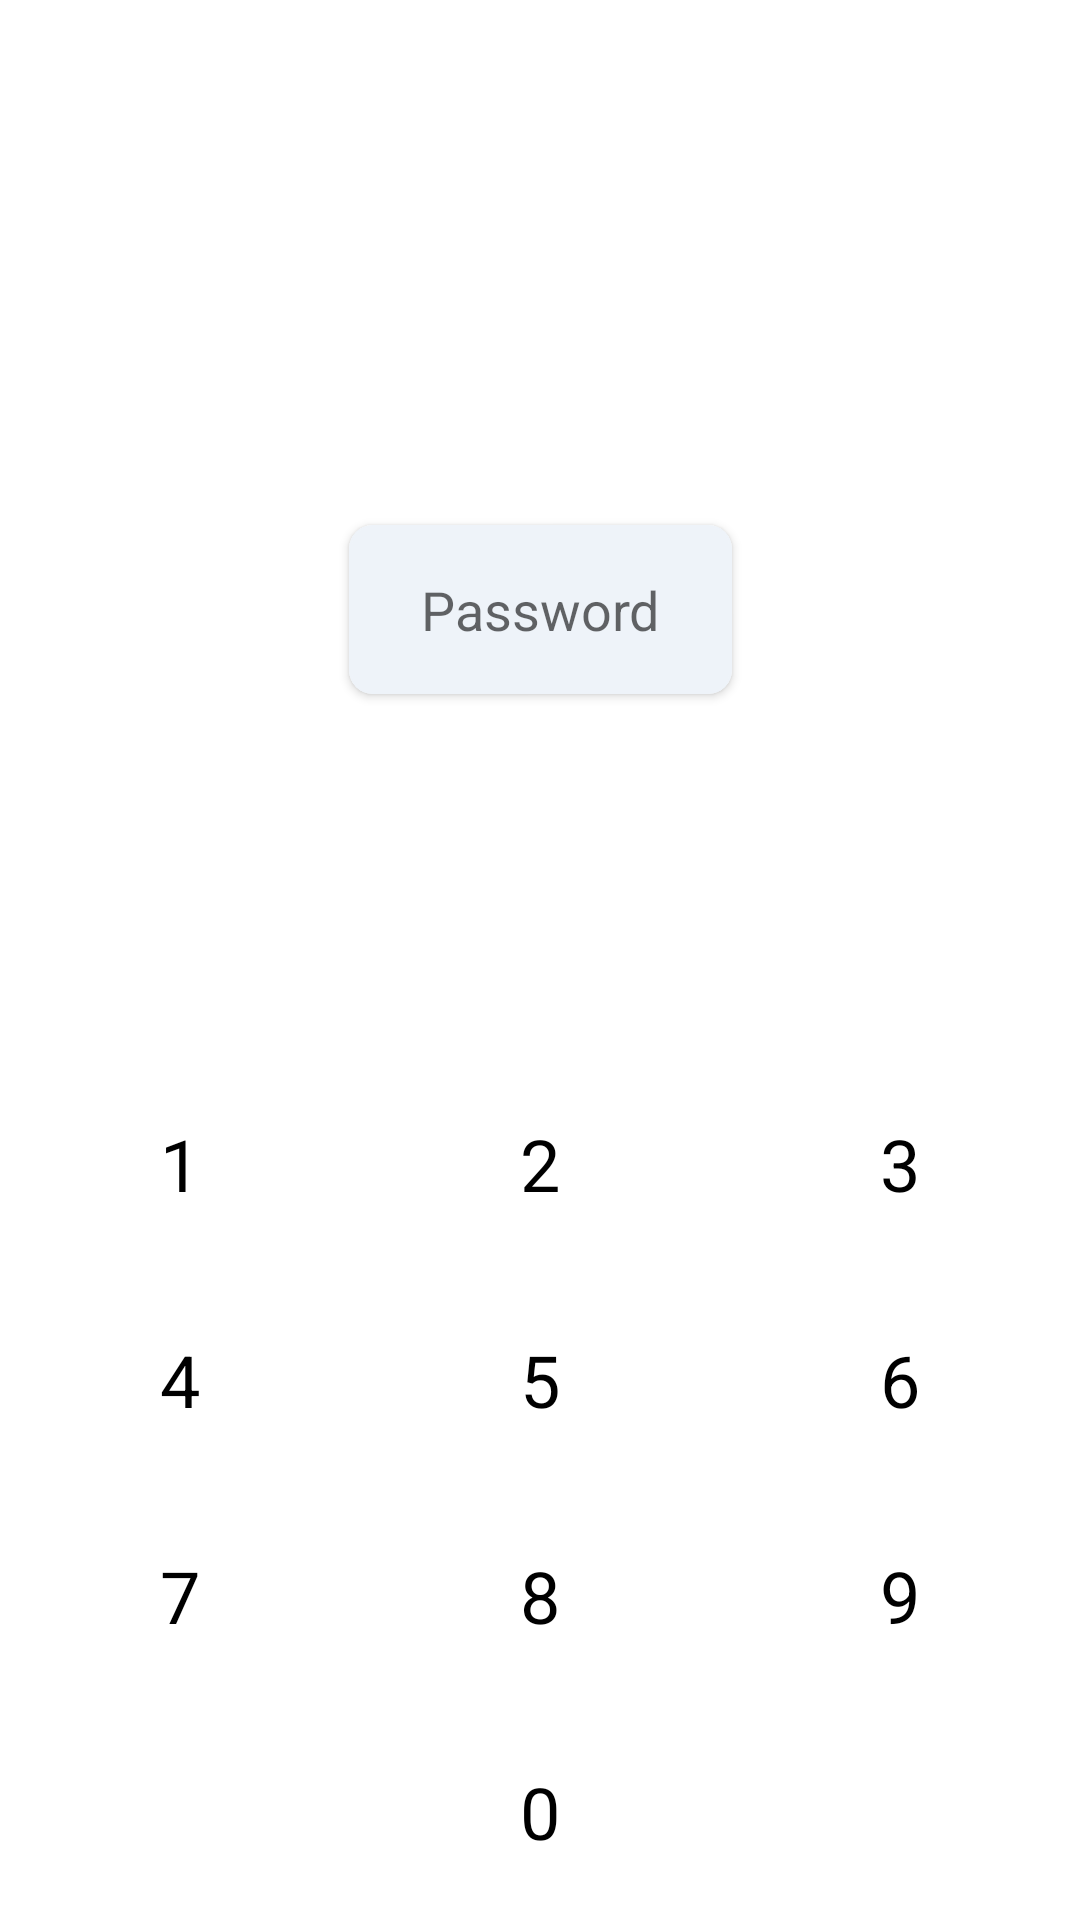

Produce the Android XML layout that renders to this screen, including the resource entries it uses.
<!-- AndroidManifest.xml: application theme Theme.NoteAppMN -->
<!-- res/layout/login_screen.xml -->
<?xml version="1.0" encoding="utf-8"?>
<androidx.constraintlayout.widget.ConstraintLayout xmlns:android="http://schemas.android.com/apk/res/android"
    xmlns:app="http://schemas.android.com/apk/res-auto"
    android:layout_width="match_parent"
    android:background="@color/white"
    android:layout_height="match_parent">

    <androidx.cardview.widget.CardView
        android:id="@+id/paswordCard"
        android:layout_width="wrap_content"
        android:layout_height="wrap_content"
        android:elevation="16dp"
        app:cardCornerRadius="8dp"
        app:layout_constraintVertical_bias="0.3"
        app:layout_constraintEnd_toEndOf="parent"
        app:layout_constraintBottom_toBottomOf="parent"
        app:layout_constraintStart_toStartOf="parent"
        app:layout_constraintTop_toTopOf="parent">

        <EditText
            android:id="@+id/editPasword"
            android:layout_width="wrap_content"
            android:layout_height="wrap_content"
            android:background="@drawable/bg_search"
            android:hint="Password"
            android:textColor="#000"
            android:layout_gravity="center"
            android:clickable="false"
            android:focusable="false"
            android:imeOptions="actionDone"
            android:inputType="phone"
            android:paddingHorizontal="24dp"
            android:paddingVertical="16dp" />

    </androidx.cardview.widget.CardView>

    <include
        android:id="@+id/keyboardContiner"
        layout="@layout/keyboard"
        android:layout_width="match_parent"
        android:layout_height="wrap_content"
        app:layout_constraintBottom_toBottomOf="parent" />

</androidx.constraintlayout.widget.ConstraintLayout>
<!-- res/layout/keyboard.xml (included above) -->
<?xml version="1.0" encoding="utf-8"?>
<androidx.constraintlayout.widget.ConstraintLayout xmlns:android="http://schemas.android.com/apk/res/android"
    xmlns:app="http://schemas.android.com/apk/res-auto"
    xmlns:tools="http://schemas.android.com/tools"
    android:layout_width="match_parent"
    android:layout_height="wrap_content"
    tools:ignore="HardcodedText">

    <TextView
        android:id="@+id/btOne"
        style="@style/PinItem"
        android:background="?android:selectableItemBackground"
        android:backgroundTint="@color/white"
        android:text="1" />

    <TextView
        android:id="@+id/btTwo"
        style="@style/PinItem"
        android:background="?android:selectableItemBackground"
        android:text="2" />

    <TextView
        android:id="@+id/btThree"
        style="@style/PinItem"
        android:background="?android:selectableItemBackground"
        android:text="3" />

    <TextView
        android:id="@+id/btFour"
        style="@style/PinItem"
        android:background="?android:selectableItemBackground"
        android:text="4" />

    <TextView
        android:id="@+id/btFive"
        style="@style/PinItem"
        android:background="?android:selectableItemBackground"
        android:text="5" />

    <TextView
        android:id="@+id/btSix"
        style="@style/PinItem"
        android:background="?android:selectableItemBackground"
        android:text="6" />

    <TextView
        android:id="@+id/btSeven"
        style="@style/PinItem"
        android:background="?android:selectableItemBackground"
        android:text="7" />

    <TextView
        android:id="@+id/btEight"
        style="@style/PinItem"
        android:background="?android:selectableItemBackground"
        android:text="8" />

    <TextView
        android:id="@+id/btNine"
        style="@style/PinItem"
        android:background="?android:selectableItemBackground"
        android:text="9" />

    <ImageView
        android:id="@+id/btClear"
        style="@style/PinItem"
        android:background="?android:selectableItemBackground"
        android:padding="20dp"
        android:src="@drawable/ic_backspace" />

    <TextView
        android:id="@+id/btZero"
        style="@style/PinItem"
        android:background="?android:selectableItemBackground"
        android:text="0" />

    <ImageView
        android:id="@+id/btConfirm"
        style="@style/PinItem"
        android:background="?android:selectableItemBackground"
        android:padding="16dp"
        android:src="@drawable/ic_check" />

    <androidx.constraintlayout.helper.widget.Flow
        android:layout_width="match_parent"
        android:layout_height="wrap_content"
        android:orientation="horizontal"
        app:constraint_referenced_ids="btOne,btTwo,btThree,
        btFour,btFive,btSix,btSeven,btEight, btNine, btClear,btZero,btConfirm"
        app:flow_maxElementsWrap="3"
        app:flow_wrapMode="chain"
        app:layout_constraintLeft_toLeftOf="parent"
        app:layout_constraintRight_toRightOf="parent"
        app:layout_constraintTop_toTopOf="parent" />

</androidx.constraintlayout.widget.ConstraintLayout>
<!-- resources referenced by this layout -->
<resources>
  <!-- drawable bg_search (drawable) -->
  <?xml version="1.0" encoding="utf-8"?>
  <shape xmlns:android="http://schemas.android.com/apk/res/android">
      <solid android:color="#EEF3F9"/>
      <corners android:radius="6dp" />
      <stroke android:width="1dp"
          android:color="#EEF3F9"/>
  <padding android:bottom="1dp" android:left="1dp" android:right="1dp" android:top="1dp"/>
  </shape>
  <style name="PinItem">
          <item name="android:layout_width">0dp</item>
          <item name="android:layout_height">72dp</item>
          <item name="android:gravity">center</item>
          <item name="android:textColor">@color/black</item>
          <item name="android:textSize">24sp</item>
      </style>
  <style name="Theme.NoteAppMN" parent="Theme.MaterialComponents.DayNight.DarkActionBar">
          
          <item name="colorPrimary">@color/black</item>
          <item name="android:textColorPrimary">@color/black</item>
          <item name="colorPrimaryVariant">@color/purple_700</item>
          <item name="colorOnPrimary">@color/white</item>
          
          <item name="colorSecondary">@color/teal_200</item>
          <item name="colorSecondaryVariant">@color/teal_700</item>
          <item name="colorOnSecondary">@color/black</item>
          
          <item name="android:statusBarColor">?attr/colorPrimaryVariant</item>
          
          <item name="android:forceDarkAllowed" tools:targetApi="q">false</item>
  
      </style>
  <!-- not gathered from this repository: default colours our renderer supplied (Android Studio template values) -->
  <color name="purple_700">#FF3700B3</color>
  <color name="teal_200">#FF03DAC5</color>
  <color name="teal_700">#FF018786</color>
  <color name="black">#FF000000</color>
  <color name="white">#FFFFFFFF</color>
</resources>
